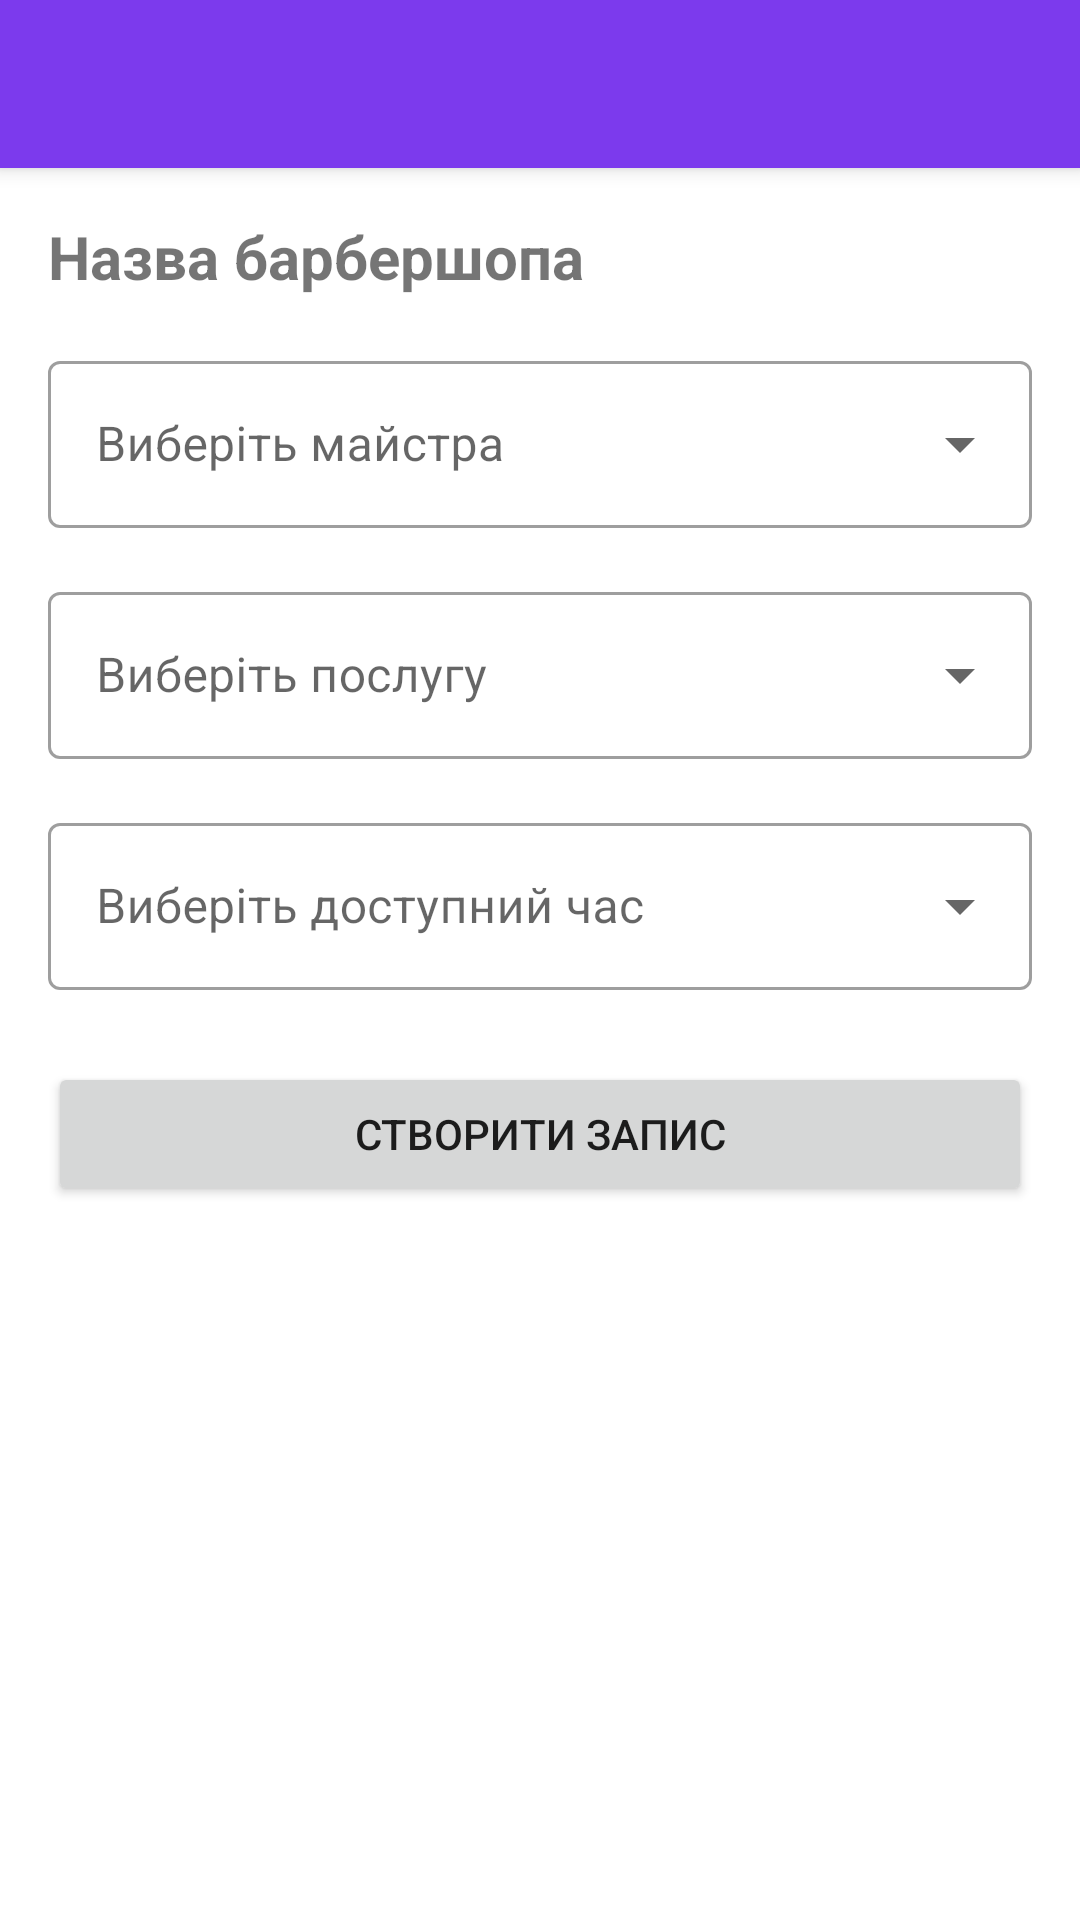

Here is an Android app screen rendered from its layout file. Give the layout XML and the strings, colors and styles it references.
<!-- AndroidManifest.xml: application theme Theme.Trimly -->
<!-- res/layout/fragment_booking.xml -->
<?xml version="1.0" encoding="utf-8"?>
<androidx.coordinatorlayout.widget.CoordinatorLayout xmlns:android="http://schemas.android.com/apk/res/android"
    xmlns:app="http://schemas.android.com/apk/res-auto"
    xmlns:tools="http://schemas.android.com/tools"
    android:layout_width="match_parent"
    android:layout_height="match_parent"
    tools:context=".ui.booking.BookingFragment">

    <com.google.android.material.appbar.AppBarLayout
        android:layout_width="match_parent"
        android:layout_height="wrap_content"
        android:theme="@style/ThemeOverlay.AppCompat.Dark.ActionBar">

    <androidx.appcompat.widget.Toolbar
        android:id="@+id/toolbarBooking"
            android:layout_width="match_parent"
        android:layout_height="?attr/actionBarSize"
        android:background="?attr/colorPrimary"
            app:popupTheme="@style/ThemeOverlay.AppCompat.Light"/>

    </com.google.android.material.appbar.AppBarLayout>

    <LinearLayout
        android:layout_width="match_parent"
        android:layout_height="match_parent"
        android:orientation="vertical"
        android:padding="16dp"
        app:layout_behavior="@string/appbar_scrolling_view_behavior">

        <TextView
            android:id="@+id/tvSalonName"
            android:layout_width="match_parent"
            android:layout_height="wrap_content"
            android:text="Назва барбершопа"
            android:textSize="20sp"
            android:textStyle="bold" />

        
        <com.google.android.material.textfield.TextInputLayout
            android:layout_width="match_parent"
            android:layout_height="wrap_content"
            android:layout_marginTop="16dp"
            style="@style/Widget.MaterialComponents.TextInputLayout.OutlinedBox.ExposedDropdownMenu">

            <AutoCompleteTextView
                android:id="@+id/autoCompleteTextViewMaster"
                android:layout_width="match_parent"
                android:layout_height="wrap_content"
                android:hint="Виберіть майстра"/>

        </com.google.android.material.textfield.TextInputLayout>

        
        <com.google.android.material.textfield.TextInputLayout
            android:layout_width="match_parent"
            android:layout_height="wrap_content"
            android:layout_marginTop="16dp"
            style="@style/Widget.MaterialComponents.TextInputLayout.OutlinedBox.ExposedDropdownMenu">

            <AutoCompleteTextView
                android:id="@+id/autoCompleteTextViewService"
                android:layout_width="match_parent"
                android:layout_height="wrap_content"
                android:hint="Виберіть послугу"/>

        </com.google.android.material.textfield.TextInputLayout>

        
        <com.google.android.material.textfield.TextInputLayout
            android:layout_width="match_parent"
            android:layout_height="wrap_content"
            android:layout_marginTop="16dp"
            style="@style/Widget.MaterialComponents.TextInputLayout.OutlinedBox.ExposedDropdownMenu">

            <AutoCompleteTextView
                android:id="@+id/autoCompleteTextViewSession"
            android:layout_width="match_parent"
            android:layout_height="wrap_content"
                android:hint="Виберіть доступний час"/>

        </com.google.android.material.textfield.TextInputLayout>

        <Button
            android:id="@+id/btnCreateBooking"
            android:layout_width="match_parent"
            android:layout_height="wrap_content"
            android:layout_marginTop="24dp"
            android:text="Створити запис"/>

    </LinearLayout>

</androidx.coordinatorlayout.widget.CoordinatorLayout>
<!-- resources referenced by this layout -->
<resources>
  <style name="Theme.Trimly" parent="Theme.MaterialComponents.DayNight.NoActionBar">
          <item name="colorPrimary">@color/colorPrimary</item>
          <item name="colorPrimaryVariant">@color/colorPrimaryDark</item>
          <item name="colorOnPrimary">@color/white</item>
          <item name="colorSecondary">@color/colorAccent</item>
          <item name="colorOnSecondary">@color/white</item>
          <item name="android:windowBackground">@color/white</item>
          <item name="android:navigationBarColor">@color/white</item>
          <item name="android:statusBarColor">@color/colorPrimaryDark</item>
          <item name="bottomNavigationStyle">@style/Widget.Trimly.BottomNavigationView</item>
      </style>
  <color name="colorPrimary">#7C3AED</color>
  <color name="colorPrimaryDark">#5B21B6</color>
  <color name="white">#FFFFFFFF</color>
  <color name="colorAccent">#A78BFA</color>
  <style name="Widget.Trimly.BottomNavigationView" parent="Widget.MaterialComponents.BottomNavigationView">
          <item name="itemIconSize">32dp</item>
          <item name="itemTextAppearanceActive">@style/BottomNavTextActive</item>
          <item name="itemTextAppearanceInactive">@style/BottomNavTextInactive</item>
          <item name="itemIconTint">@color/bottom_nav_icon</item>
          <item name="itemRippleColor">@color/colorAccent</item>
          <item name="android:background">@color/white</item>
          <item name="android:minHeight">72dp</item>
      </style>
  <style name="BottomNavTextActive" parent="TextAppearance.AppCompat.Caption">
          <item name="android:textColor">@color/colorPrimary</item>
          <item name="android:textSize">14sp</item>
          <item name="android:textStyle">bold</item>
      </style>
  <style name="BottomNavTextInactive" parent="TextAppearance.AppCompat.Caption">
          <item name="android:textColor">@color/bottom_nav_icon_inactive</item>
          <item name="android:textSize">13sp</item>
      </style>
  <color name="bottom_nav_icon">#7C3AED</color>
  <color name="bottom_nav_icon_inactive">#BDBDBD</color>
</resources>
